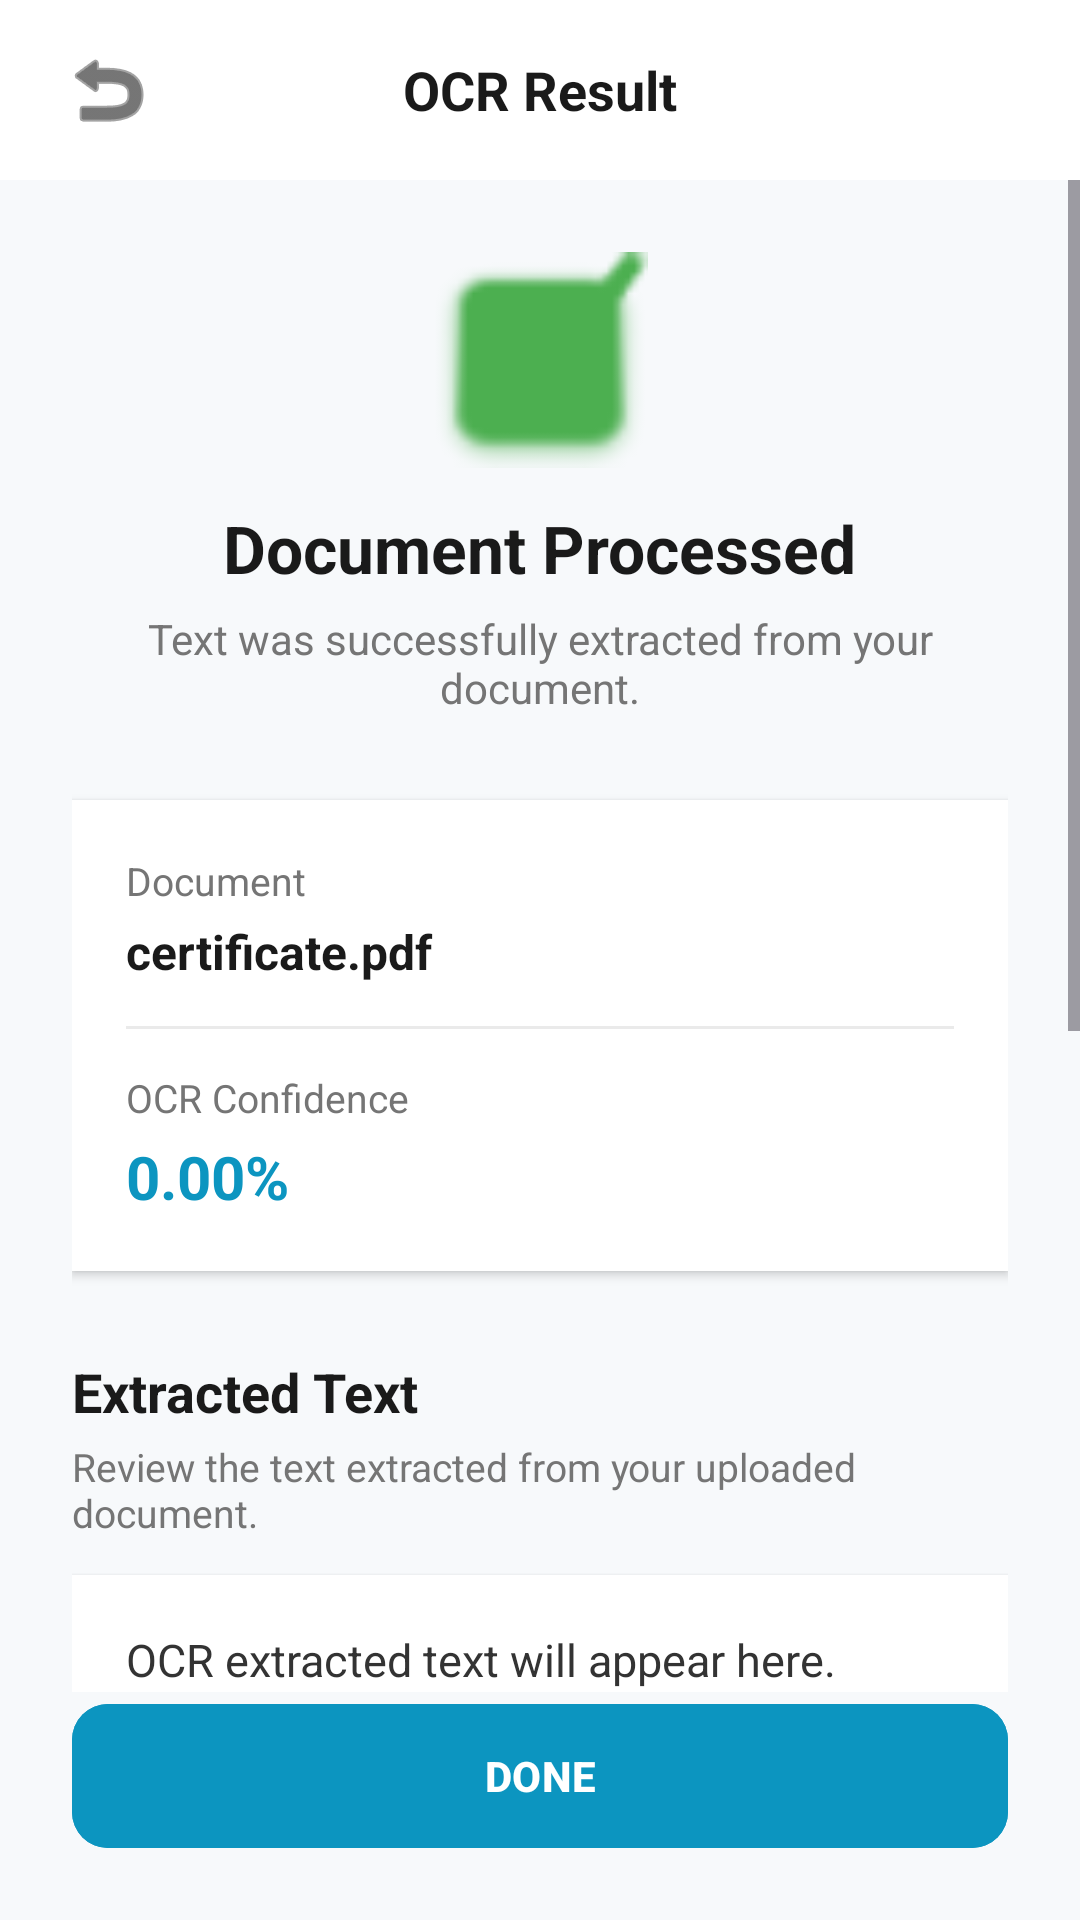

Layout XML and referenced resources for this Android screen:
<!-- AndroidManifest.xml: application theme Theme.JobMatch_Frontend -->
<!-- res/layout/activity_ocr_review.xml -->
<?xml version="1.0" encoding="utf-8"?>
<androidx.constraintlayout.widget.ConstraintLayout
    xmlns:android="http://schemas.android.com/apk/res/android"
    xmlns:app="http://schemas.android.com/apk/res-auto"
    android:layout_width="match_parent"
    android:layout_height="match_parent"
    android:background="#F7F9FB">


    
    
    

    <RelativeLayout
        android:id="@+id/header"
        android:layout_width="match_parent"
        android:layout_height="60dp"
        android:background="#FFFFFF"
        android:paddingHorizontal="16dp"
        app:layout_constraintTop_toTopOf="parent">


        <ImageButton
            android:id="@+id/btnBack"
            android:layout_width="40dp"
            android:layout_height="40dp"
            android:layout_centerVertical="true"
            android:background="?attr/selectableItemBackgroundBorderless"
            android:contentDescription="Back"
            android:src="@android:drawable/ic_menu_revert"
            app:tint="#1A1A1A" />


        <TextView
            android:layout_width="wrap_content"
            android:layout_height="wrap_content"
            android:layout_centerInParent="true"
            android:text="OCR Result"
            android:textColor="#1A1A1A"
            android:textSize="18sp"
            android:textStyle="bold" />

    </RelativeLayout>


    
    
    

    <ScrollView
        android:id="@+id/scrollContent"
        android:layout_width="match_parent"
        android:layout_height="0dp"
        android:fillViewport="true"
        app:layout_constraintTop_toBottomOf="@id/header"
        app:layout_constraintBottom_toTopOf="@id/btnFinish">


        <LinearLayout
            android:layout_width="match_parent"
            android:layout_height="wrap_content"
            android:orientation="vertical"
            android:padding="24dp">


            
            
            

            <ImageView
                android:layout_width="72dp"
                android:layout_height="72dp"
                android:layout_gravity="center_horizontal"
                android:contentDescription="OCR completed"
                android:src="@android:drawable/checkbox_on_background"
                app:tint="#4CAF50" />


            <TextView
                android:layout_width="wrap_content"
                android:layout_height="wrap_content"
                android:layout_gravity="center_horizontal"
                android:layout_marginTop="12dp"
                android:text="Document Processed"
                android:textColor="#1A1A1A"
                android:textSize="22sp"
                android:textStyle="bold" />


            <TextView
                android:layout_width="wrap_content"
                android:layout_height="wrap_content"
                android:layout_gravity="center_horizontal"
                android:layout_marginTop="6dp"
                android:gravity="center"
                android:text="Text was successfully extracted from your document."
                android:textColor="#757575"
                android:textSize="14sp" />


            
            
            

            <LinearLayout
                android:layout_width="match_parent"
                android:layout_height="wrap_content"
                android:layout_marginTop="28dp"
                android:background="#FFFFFF"
                android:elevation="2dp"
                android:orientation="vertical"
                android:padding="18dp">


                <TextView
                    android:layout_width="wrap_content"
                    android:layout_height="wrap_content"
                    android:text="Document"
                    android:textColor="#757575"
                    android:textSize="13sp" />


                <TextView
                    android:id="@+id/tvFileName"
                    android:layout_width="match_parent"
                    android:layout_height="wrap_content"
                    android:layout_marginTop="4dp"
                    android:text="certificate.pdf"
                    android:textColor="#1A1A1A"
                    android:textSize="16sp"
                    android:textStyle="bold" />


                <View
                    android:layout_width="match_parent"
                    android:layout_height="1dp"
                    android:layout_marginVertical="14dp"
                    android:background="#EAEAEA" />


                <TextView
                    android:layout_width="wrap_content"
                    android:layout_height="wrap_content"
                    android:text="OCR Confidence"
                    android:textColor="#757575"
                    android:textSize="13sp" />


                <TextView
                    android:id="@+id/tvConfidence"
                    android:layout_width="wrap_content"
                    android:layout_height="wrap_content"
                    android:layout_marginTop="4dp"
                    android:text="0.00%"
                    android:textColor="#0C95C0"
                    android:textSize="20sp"
                    android:textStyle="bold" />

            </LinearLayout>


            
            
            

            <TextView
                android:layout_width="wrap_content"
                android:layout_height="wrap_content"
                android:layout_marginTop="28dp"
                android:text="Extracted Text"
                android:textColor="#1A1A1A"
                android:textSize="18sp"
                android:textStyle="bold" />


            <TextView
                android:layout_width="wrap_content"
                android:layout_height="wrap_content"
                android:layout_marginTop="4dp"
                android:text="Review the text extracted from your uploaded document."
                android:textColor="#757575"
                android:textSize="13sp" />


            
            
            

            <TextView
                android:id="@+id/tvExtractedText"
                android:layout_width="match_parent"
                android:layout_height="wrap_content"
                android:layout_marginTop="12dp"
                android:background="#FFFFFF"
                android:elevation="2dp"
                android:lineSpacingExtra="4dp"
                android:minHeight="180dp"
                android:padding="18dp"
                android:text="OCR extracted text will appear here."
                android:textColor="#333333"
                android:textIsSelectable="true"
                android:textSize="15sp" />


            
            
            

            <TextView
                android:layout_width="match_parent"
                android:layout_height="wrap_content"
                android:layout_marginTop="28dp"
                android:text="Suggested Skills"
                android:textColor="#1A1A1A"
                android:textSize="18sp"
                android:textStyle="bold" />

            <TextView
                android:layout_width="match_parent"
                android:layout_height="wrap_content"
                android:layout_marginTop="6dp"
                android:text="Review skills detected from this document. Only confirmed skills are added to your structured matching skills."
                android:textColor="#757575"
                android:textSize="13sp" />

            <ProgressBar
                android:id="@+id/progressSkills"
                android:layout_width="wrap_content"
                android:layout_height="wrap_content"
                android:layout_gravity="center_horizontal"
                android:layout_marginTop="12dp"
                android:visibility="gone" />

            <TextView
                android:id="@+id/tvSkillsStatus"
                android:layout_width="match_parent"
                android:layout_height="wrap_content"
                android:layout_marginTop="10dp"
                android:text="Loading suggested skills..."
                android:textColor="#757575"
                android:textSize="13sp" />

            <LinearLayout
                android:id="@+id/skillsContainer"
                android:layout_width="match_parent"
                android:layout_height="wrap_content"
                android:layout_marginTop="12dp"
                android:orientation="vertical" />

            <com.google.android.material.button.MaterialButton
                android:id="@+id/btnRetrySkills"
                android:layout_width="match_parent"
                android:layout_height="wrap_content"
                android:layout_marginTop="8dp"
                android:text="RETRY LOADING SKILLS"
                android:visibility="gone" />

            
            
            

            <LinearLayout
                android:layout_width="match_parent"
                android:layout_height="wrap_content"
                android:layout_marginTop="20dp"
                android:layout_marginBottom="24dp"
                android:orientation="vertical">


                <TextView
                    android:id="@+id/tvDocumentId"
                    android:layout_width="wrap_content"
                    android:layout_height="wrap_content"
                    android:text="Document ID: -"
                    android:textColor="#9E9E9E"
                    android:textSize="12sp" />


                <TextView
                    android:id="@+id/tvOcrId"
                    android:layout_width="wrap_content"
                    android:layout_height="wrap_content"
                    android:layout_marginTop="4dp"
                    android:text="OCR ID: -"
                    android:textColor="#9E9E9E"
                    android:textSize="12sp" />

            </LinearLayout>

        </LinearLayout>

    </ScrollView>


    
    
    

    <com.google.android.material.button.MaterialButton
        android:id="@+id/btnFinish"
        android:layout_width="0dp"
        android:layout_height="56dp"
        android:layout_marginStart="24dp"
        android:layout_marginEnd="24dp"
        android:layout_marginBottom="20dp"
        android:backgroundTint="#0C95C0"
        android:text="DONE"
        android:textColor="#FFFFFF"
        android:textStyle="bold"
        app:cornerRadius="12dp"
        app:layout_constraintBottom_toBottomOf="parent"
        app:layout_constraintStart_toStartOf="parent"
        app:layout_constraintEnd_toEndOf="parent" />


</androidx.constraintlayout.widget.ConstraintLayout>
<!-- resources referenced by this layout -->
<resources>
  <style name="Theme.JobMatch_Frontend" parent="Base.Theme.JobMatch_Frontend" />
  <style name="Base.Theme.JobMatch_Frontend" parent="Theme.Material3.DayNight.NoActionBar">
          
          <item name="colorPrimary">@color/primary_blue</item>
          <item name="colorOnPrimary">@color/white</item>
          <item name="colorPrimaryContainer">@color/primary_blue_light</item>
          <item name="colorOnPrimaryContainer">@color/primary_blue_dark</item>
  
          <item name="colorSecondary">@color/secondary_blue</item>
          <item name="colorOnSecondary">@color/white</item>
  
          <item name="colorTertiary">@color/tertiary_green</item>
          <item name="colorOnTertiary">@color/white</item>
  
          <item name="android:windowBackground">@color/window_background</item>
          <item name="android:statusBarColor">@color/primary_blue_dark</item>
  
          
          <item name="colorSurface">@color/card_background</item>
          <item name="colorOnSurface">@color/text_primary</item>
          <item name="colorSurfaceVariant">@color/surface_variant</item>
          <item name="colorOnSurfaceVariant">@color/text_secondary</item>
  
          
          <item name="materialButtonStyle">@style/Widget.JobMatch.Button</item>
          <item name="textInputStyle">@style/Widget.JobMatch.TextInputLayout</item>
      </style>
  <color name="primary_blue">#0C95C0</color>
  <color name="white">#FFFFFF</color>
  <color name="primary_blue_light">#79CFDE</color>
  <color name="primary_blue_dark">#097293</color>
  <color name="secondary_blue">#79CFDE</color>
  <color name="tertiary_green">#79DE79</color>
  <color name="window_background">#F8FAFC</color>
  <color name="card_background">#FFFFFF</color>
  <color name="text_primary">#0F172A</color>
  <color name="surface_variant">#E2E8F0</color>
  <color name="text_secondary">#64748B</color>
  <style name="Widget.JobMatch.Button" parent="Widget.Material3.Button">
          <item name="shapeAppearance">@style/ShapeAppearance.JobMatch.Small</item>
      </style>
  <style name="Widget.JobMatch.TextInputLayout" parent="Widget.Material3.TextInputLayout.OutlinedBox">
          <item name="boxStrokeColor">@color/primary_blue</item>
          <item name="hintTextColor">@color/primary_blue</item>
      </style>
  <style name="ShapeAppearance.JobMatch.Small" parent="ShapeAppearance.Material3.SmallComponent">
          <item name="cornerSize">10dp</item>
      </style>
</resources>
